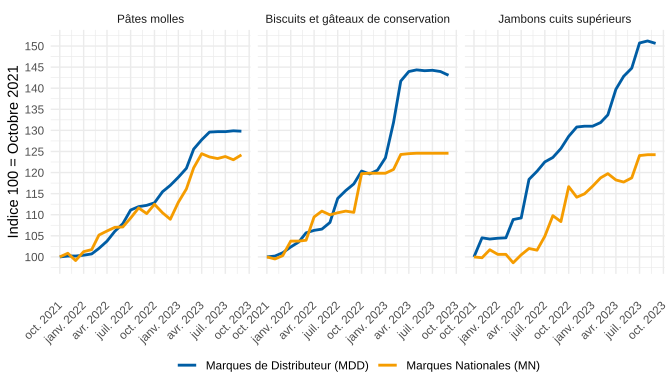

Source data for this figure (header and first rows):
qualite; produit; date; OBS_VALUE
Marques Nationales (MN); Pâtes molles; 2021-10-01; 100,0000000000000
Marques Nationales (MN); Pâtes molles; 2021-11-01; 100,8637236084453
Marques Nationales (MN); Pâtes molles; 2021-12-01; 99,1362763915547
Marques Nationales (MN); Pâtes molles; 2022-01-01; 101,2476007677543
Marques Nationales (MN); Pâtes molles; 2022-02-01; 101,7274472168906
Marques Nationales (MN); Pâtes molles; 2022-03-01; 105,1823416506718
Marques Nationales (MN); Pâtes molles; 2022-04-01; 106,1420345489443
Marques Nationales (MN); Pâtes molles; 2022-05-01; 107,0057581573896
Marques Nationales (MN); Pâtes molles; 2022-06-01; 107,1017274472169
Marques Nationales (MN); Pâtes molles; 2022-07-01; 109,2130518234165
Marques Nationales (MN); Pâtes molles; 2022-08-01; 111,6122840690979
Marques Nationales (MN); Pâtes molles; 2022-09-01; 110,2687140115163
Marques Nationales (MN); Pâtes molles; 2022-10-01; 112,4760076775432
Marques Nationales (MN); Pâtes molles; 2022-11-01; 110,4606525911708
Marques Nationales (MN); Pâtes molles; 2022-12-01; 108,9251439539347
Marques Nationales (MN); Pâtes molles; 2023-01-01; 112,9558541266795
Marques Nationales (MN); Pâtes molles; 2023-02-01; 116,1228406909789
Marques Nationales (MN); Pâtes molles; 2023-03-01; 121,1132437619962
Marques Nationales (MN); Pâtes molles; 2023-04-01; 124,4721689059501
Marques Nationales (MN); Pâtes molles; 2023-05-01; 123,7044145873321
Marques Nationales (MN); Pâtes molles; 2023-06-01; 123,3205374280230
Marques Nationales (MN); Pâtes molles; 2023-07-01; 123,8003838771593
Marques Nationales (MN); Pâtes molles; 2023-08-01; 123,0326295585412
Marques Nationales (MN); Pâtes molles; 2023-09-01; 124,1842610364683
Marques de Distributeur (MDD); Pâtes molles; 2021-10-01; 100,0000000000000
Marques de Distributeur (MDD); Pâtes molles; 2021-11-01; 100,2020202020202
Marques de Distributeur (MDD); Pâtes molles; 2021-12-01; 100,2020202020202
Marques de Distributeur (MDD); Pâtes molles; 2022-01-01; 100,4040404040404
Marques de Distributeur (MDD); Pâtes molles; 2022-02-01; 100,7070707070707
Marques de Distributeur (MDD); Pâtes molles; 2022-03-01; 102,0202020202020
Marques de Distributeur (MDD); Pâtes molles; 2022-04-01; 103,7373737373737
Marques de Distributeur (MDD); Pâtes molles; 2022-05-01; 106,0606060606061
Marques de Distributeur (MDD); Pâtes molles; 2022-06-01; 107,8787878787879
Marques de Distributeur (MDD); Pâtes molles; 2022-07-01; 111,1111111111111
Marques de Distributeur (MDD); Pâtes molles; 2022-08-01; 111,9191919191919
Marques de Distributeur (MDD); Pâtes molles; 2022-09-01; 112,2222222222222
Marques de Distributeur (MDD); Pâtes molles; 2022-10-01; 112,8282828282828
Marques de Distributeur (MDD); Pâtes molles; 2022-11-01; 115,4545454545455
Marques de Distributeur (MDD); Pâtes molles; 2022-12-01; 116,9696969696970
Marques de Distributeur (MDD); Pâtes molles; 2023-01-01; 118,8888888888889
Marques de Distributeur (MDD); Pâtes molles; 2023-02-01; 121,0101010101010
Marques de Distributeur (MDD); Pâtes molles; 2023-03-01; 125,5555555555556
Marques de Distributeur (MDD); Pâtes molles; 2023-04-01; 127,7777777777778
Marques de Distributeur (MDD); Pâtes molles; 2023-05-01; 129,5959595959596
Marques de Distributeur (MDD); Pâtes molles; 2023-06-01; 129,6969696969697
Marques de Distributeur (MDD); Pâtes molles; 2023-07-01; 129,6969696969697
Marques de Distributeur (MDD); Pâtes molles; 2023-08-01; 129,8989898989899
Marques de Distributeur (MDD); Pâtes molles; 2023-09-01; 129,7979797979798
Marques Nationales (MN); Biscuits et gâteaux de conservation; 2021-10-01; 100,0000000000000
Marques Nationales (MN); Biscuits et gâteaux de conservation; 2021-11-01; 99,5064165844028
Marques Nationales (MN); Biscuits et gâteaux de conservation; 2021-12-01; 100,2961500493583
Marques Nationales (MN); Biscuits et gâteaux de conservation; 2022-01-01; 103,7512339585390
Marques Nationales (MN); Biscuits et gâteaux de conservation; 2022-02-01; 103,7512339585390
Marques Nationales (MN); Biscuits et gâteaux de conservation; 2022-03-01; 103,9486673247779
Marques Nationales (MN); Biscuits et gâteaux de conservation; 2022-04-01; 109,4768015794669
Marques Nationales (MN); Biscuits et gâteaux de conservation; 2022-05-01; 110,8588351431392
Marques Nationales (MN); Biscuits et gâteaux de conservation; 2022-06-01; 109,9703849950642
Marques Nationales (MN); Biscuits et gâteaux de conservation; 2022-07-01; 110,4639684106614
Marques Nationales (MN); Biscuits et gâteaux de conservation; 2022-08-01; 110,8588351431392
Marques Nationales (MN); Biscuits et gâteaux de conservation; 2022-09-01; 110,5626850937809
... 84 more rows
